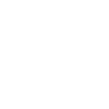
t = 0.00 s
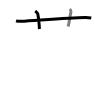
t = 2.50 s
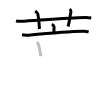
t = 5.25 s
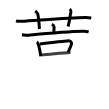
t = 7.75 s
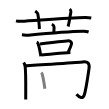
t = 10.50 s
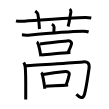
t = 13.00 s

The animated SVG that drew these frames (rendered in a browser with its animation timeline set to each time). Animation: 13 SMIL elements (animate=13); one cycle of 13.00 s.

<svg width="109px" height="109px" viewBox="0 0 px 109px" xmlns="http://www.w3.org/2000/svg" xmlns:xlink="http://www.w3.org/1999/xlink" xml:space="preserve" version="1.1"  baseProfile="full">
<path d="M16,20.86c1.64,0.44,3.56,0.53,5.21,0.44c15.12-0.8,46.87-3.73,64.29-3.79c2.74-0.01,4.39,0.21,5.75,0.43" style="fill:none;stroke:black;stroke-width:3;opacity:0">
  <animate attributeType="CSS" attributeName="opacity" from="0" to="1" begin="0s" dur="1s" repeatCount="0" fill="freeze" />
</path>
<path d="M35.25,11c1.75,1.43,2.31,1.87,2.5,2.75C39.5,22,39,26,39.5,29" style="fill:none;stroke:black;stroke-width:3;opacity:0">
  <animate attributeType="CSS" attributeName="opacity" from="0" to="1" begin="1s" dur="1s" repeatCount="0" fill="freeze" />
</path>
<path d="M69.71,9c0.9,0.8,1.5,2.03,1.21,3.22c-0.91,3.62-1.51,9.66-2.82,14.28" style="fill:none;stroke:black;stroke-width:3;opacity:0">
  <animate attributeType="CSS" attributeName="opacity" from="0" to="1" begin="2s" dur="1s" repeatCount="0" fill="freeze" />
</path>
<path d="M51.86,24.25c0.84,0.4,2.21,1.97,2.21,2.77c0,2.96-0.26,3.04-0.11,5.55" style="fill:none;stroke:black;stroke-width:3;opacity:0">
  <animate attributeType="CSS" attributeName="opacity" from="0" to="1" begin="3s" dur="1s" repeatCount="0" fill="freeze" />
</path>
<path d="M21.9,34.73c1.47,0.09,4.84,0.64,6.27,0.51c11.57-1.07,39.24-3.6,54.96-3.88c2.43-0.04,3.67,0.04,5.48,0.65" style="fill:none;stroke:black;stroke-width:3;opacity:0">
  <animate attributeType="CSS" attributeName="opacity" from="0" to="1" begin="4s" dur="1s" repeatCount="0" fill="freeze" />
</path>
<path d="M36.75,42.2c0.52,0.26,1.15,0.92,1.28,1.29C39.5,47.5,40,51,40.83,56.15" style="fill:none;stroke:black;stroke-width:3;opacity:0">
  <animate attributeType="CSS" attributeName="opacity" from="0" to="1" begin="5s" dur="1s" repeatCount="0" fill="freeze" />
</path>
<path d="M40,43.93c12-1.43,22.75-2.68,28.81-3.13c1.44-0.11,2.9,1.97,2.75,2.74c-0.31,1.71-1.41,4.48-3.38,8.59" style="fill:none;stroke:black;stroke-width:3;opacity:0">
  <animate attributeType="CSS" attributeName="opacity" from="0" to="1" begin="6s" dur="1s" repeatCount="0" fill="freeze" />
</path>
<path d="M41.57,54.91c7.18-0.38,18.99-1.83,28.84-2.41" style="fill:none;stroke:black;stroke-width:3;opacity:0">
  <animate attributeType="CSS" attributeName="opacity" from="0" to="1" begin="7s" dur="1s" repeatCount="0" fill="freeze" />
</path>
<path d="M23.75,62.52c0.72,1.12,1.23,2.46,1.46,4.47c0.88,7.65,0.38,26.99,0.54,32.5" style="fill:none;stroke:black;stroke-width:3;opacity:0">
  <animate attributeType="CSS" attributeName="opacity" from="0" to="1" begin="8s" dur="1s" repeatCount="0" fill="freeze" />
</path>
<path d="M25.61,65.71c9.89-0.45,55.32-3.54,57.14-3.81c4.5-0.67,7.21,0.89,6.25,6.93c-1.32,8.3-2.5,17.92-4.5,25.43c-1.66,6.21-6,2.25-8.05,0" style="fill:none;stroke:black;stroke-width:3;opacity:0">
  <animate attributeType="CSS" attributeName="opacity" from="0" to="1" begin="9s" dur="1s" repeatCount="0" fill="freeze" />
</path>
<path d="M41.25,72.58c0.29,0.28,0.59,0.51,0.72,0.86c1.01,2.76,2.23,10.35,2.92,15.3" style="fill:none;stroke:black;stroke-width:3;opacity:0">
  <animate attributeType="CSS" attributeName="opacity" from="0" to="1" begin="10s" dur="1s" repeatCount="0" fill="freeze" />
</path>
<path d="M43.07,74.45c8.97-1.43,17.25-2.38,22.37-2.89c2.08-0.21,4.08,1.13,3.88,2.46c-0.51,3.31-1.41,6.21-3.07,10.66" style="fill:none;stroke:black;stroke-width:3;opacity:0">
  <animate attributeType="CSS" attributeName="opacity" from="0" to="1" begin="11s" dur="1s" repeatCount="0" fill="freeze" />
</path>
<path d="M46.01,86.32c6.03-0.41,13.85-0.62,22.13-1.24" style="fill:none;stroke:black;stroke-width:3;opacity:0">
  <animate attributeType="CSS" attributeName="opacity" from="0" to="1" begin="12s" dur="1s" repeatCount="0" fill="freeze" />
</path>
</svg>
